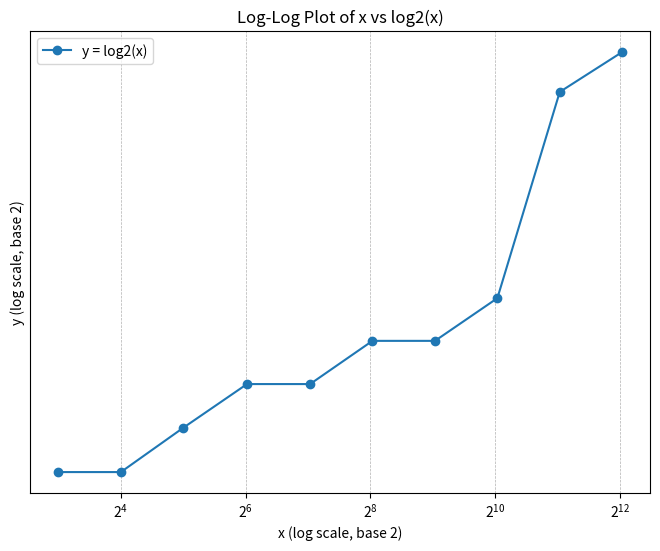

Python code for this plot:
import numpy as np
import matplotlib.pyplot as plt

x = np.array([8,16,32,65,131,262,525,1050,2100,4200])
y = np.array([0.81,0.81,0.82,0.83,0.83,0.84,0.84,0.85,0.9,0.91])

plt.figure(figsize=(8, 6))
plt.plot(x, y, marker='o', linestyle='-', label='y = log2(x)')
plt.xscale('log', base=2)
plt.yscale('log', base=2)
plt.xlabel('x (log scale, base 2)')
plt.ylabel('y (log scale, base 2)')
plt.title('Log-Log Plot of x vs log2(x)')
plt.grid(True, which='both', linestyle='--', linewidth=0.5)
plt.legend()
plt.show()
